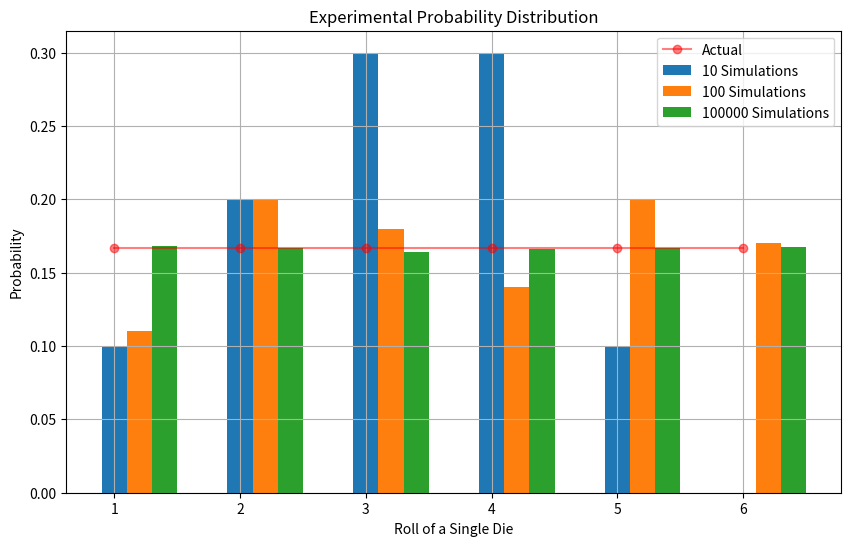
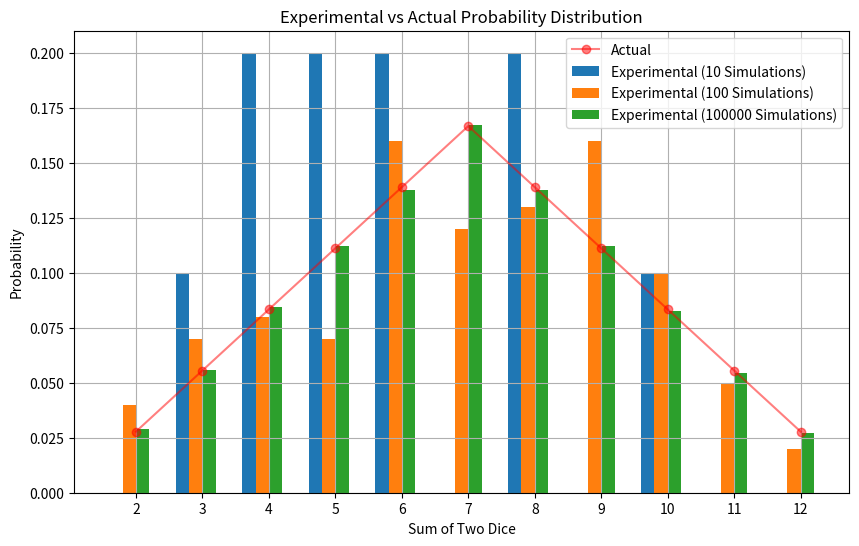

Recreate these plots in Python, in order. (Note: this script raises an exception after producing the figures.)
import random
from collections import Counter
import matplotlib.pyplot as plt
import numpy as np
import pandas as pd
from scipy.stats import poisson

# Function to simulate rolling a fair six-sided die
def roll_die():
    return random.randint(1, 6)

# Function to simulate rolling the die multiple times
def simulate_rolls(num_simulations):
    rolls = [roll_die() for _ in range(num_simulations)]
    return Counter(rolls)

# Function to calculate experimental probabilities
def calculate_probabilities(rolls, num_simulations):
    probabilities = {key: value / num_simulations for key, value in rolls.items()}
    return probabilities

# Actual probabilities (since it's a fair die)
actual_probabilities = [1/6, 1/6, 1/6, 1/6, 1/6, 1/6]

# Number of simulations
num_simulations_list = [10, 100, 100000]

# Prepare an empty DataFrame to store the probabilities
dfs = []

for num_simulations in num_simulations_list:
    # Simulate rolls
    rolls = simulate_rolls(num_simulations)

    # Calculate experimental probabilities
    probabilities = calculate_probabilities(rolls, num_simulations)

    # Prepare data for DataFrame
    data = {'Roll': list(range(1, 7)),
            f'Experimental Probability_{num_simulations}': [probabilities.get(roll, 0) for roll in range(1, 7)]}

    # Create DataFrame
    df = pd.DataFrame(data)
    dfs.append(df)

# Merge DataFrames
result_df = dfs[0]
for df in dfs[1:]:
    result_df = pd.merge(result_df, df, on='Roll')
result_df["theoretical probability"] =  actual_probabilities
# Plot the data
plt.figure(figsize=(10, 6))
bar_width = 0.2
for num_simulations in num_simulations_list:
    plt.bar(result_df['Roll'] + num_simulations_list.index(num_simulations) * bar_width, result_df[f'Experimental Probability_{num_simulations}'], label=f'{num_simulations} Simulations', width=bar_width)

plt.plot(range(1, 7), actual_probabilities, 'ro-', label='Actual', alpha=0.5)
plt.xlabel('Roll of a Single Die')
plt.ylabel('Probability')
plt.title('Experimental Probability Distribution')
plt.xticks(range(1, 7))
plt.legend()
plt.grid(True)
plt.show()

result_df


def roll_two_dice():
    """Simulates rolling two six-sided dice and returns their sum."""
    return random.randint(1, 6) + random.randint(1, 6)

def simulate_rolls(num_simulations):
    """Simulates rolling two dice multiple times and counts the occurrences of each sum."""
    rolls = [roll_two_dice() for _ in range(num_simulations)]
    return Counter(rolls)

def calculate_probabilities(rolls, num_simulations):
    """Calculates the experimental probabilities for each sum of two dice."""
    probabilities = {key: value / num_simulations for key, value in rolls.items()}
    return probabilities

# Actual probabilities (since it's the sum of two fair six-sided dice)
actual_probabilities = [1/36, 2/36, 3/36, 4/36, 5/36, 6/36, 5/36, 4/36, 3/36, 2/36, 1/36]

# Number of simulations
num_simulations_list = [10, 100, 100000]

# Prepare an empty DataFrame to store all experimental probabilities
df_list = []

# Generate data for each set of simulations
for num_simulations in num_simulations_list:
    # Simulate rolls
    rolls = simulate_rolls(num_simulations)

    # Calculate probabilities
    probabilities = calculate_probabilities(rolls, num_simulations)

    # Convert probabilities to DataFrame
    df = pd.DataFrame({'Sum of Two Dice': list(range(2, 13)),
                       f'Experimental Probability ({num_simulations} Simulations)': [probabilities.get(i, 0) for i in range(2, 13)]})
    
    # Append DataFrame to the list
    df_list.append(df)

# Concatenate all DataFrames
result_df = pd.concat(df_list, axis=1)

# Plot the experimental and actual probabilities as bar charts
plt.figure(figsize=(10, 6))
bar_width = 0.2
x = np.arange(2, 13)
for i, num_simulations in enumerate(num_simulations_list):
    plt.bar(x + i * bar_width, 
            result_df[f'Experimental Probability ({num_simulations} Simulations)'], 
            width=bar_width,
            label=f'Experimental ({num_simulations} Simulations)')

plt.plot(x + bar_width * len(num_simulations_list) / 2, actual_probabilities, 'ro-', label='Actual', alpha=0.5)

plt.xlabel('Sum of Two Dice')
plt.ylabel('Probability')
plt.title('Experimental vs Actual Probability Distribution')
plt.legend()
plt.grid(True)
plt.xticks(x + bar_width * len(num_simulations_list) / 2, x)
plt.show()
result_df["Sample_ Space"] = result_df.iloc[:,0]
result_df.drop(["Sum of Two Dice"] , axis=1 , inplace = True )
result_df[" theoretical probability"] = actual_probabilities
result_df=  result_df.reindex(columns=['Sample_ Space',
       ' theoretical probability','Experimental Probability (10 Simulations)',
       'Experimental Probability (100 Simulations)',
       'Experimental Probability (100000 Simulations)'])
result_df


result_df.columns

import random
from collections import Counter
import pandas as pd
import matplotlib.pyplot as plt

def roll_two_dice():
    """Simulates rolling two six-sided dice and returns their outcomes."""
    return random.randint(1, 6), random.randint(1, 6)

def max_outcome(first_die, second_die):
    """Returns the maximum outcome from two dice."""
    return max(first_die, second_die)

def simulate_rolls(num_simulations):
    """Simulates rolling two dice and calculates the maximum outcome."""
    rolls = [max_outcome(*roll_two_dice()) for _ in range(num_simulations)]
    return Counter(rolls)

def calculate_probabilities(rolls, num_simulations):
    """Calculates the experimental probabilities for each maximum outcome."""
    probabilities = {key: value / num_simulations for key, value in rolls.items()}
    return probabilities

# Function to create DataFrame with specified columns
def create_dataframe(rolls, num_simulations):
    """Creates a DataFrame with experimental probabilities for each maximum outcome."""
    probabilities = calculate_probabilities(rolls, num_simulations)
    sample_space = list(range(2, 13))
    theoretical_probabilities = [1/36, 2/36, 3/36, 4/36, 5/36, 6/36, 5/36, 4/36, 3/36, 2/36, 1/36]
    df = pd.DataFrame({'Sample Space': sample_space,
                       'Theoretical Probability': theoretical_probabilities,
                       f'Experimental Probability ({num_simulations} Simulations)': [probabilities.get(i, 0) for i in sample_space]})
    return df

# Number of simulations
num_simulations_list = [10, 100, 100000]

# Empty list to store DataFrames
dfs = []

# Perform simulations, create DataFrame, and store in list
for num_simulations in num_simulations_list:
    rolls = simulate_rolls(num_simulations)
    df = create_dataframe(rolls, num_simulations)
    dfs.append(df)

# Concatenate DataFrames
result_df = pd.concat(dfs, axis=1)

# Plotting
plt.figure(figsize=(10, 6))

bar_width = 0.2
for i, num_simulations in enumerate(num_simulations_list):
    plt.bar(result_df['Sample Space'] + i * bar_width, result_df[f'Experimental Probability ({num_simulations} Simulations)'],
            width=bar_width, label=f'{num_simulations} Simulations')

plt.xlabel('Sum of Two Dice')
plt.ylabel('Probability')
plt.title('Experimental Probability Distribution')
plt.legend()
plt.grid(True)
plt.xticks(result_df['Sample Space'] + bar_width * len(num_simulations_list) / 2, result_df['Sample Space'])

# Plot theoretical probabilities as horizontal lines
for i, num_simulations in enumerate(num_simulations_list):
    theoretical_probs = result_df['Theoretical Probability']
    plt.hlines(theoretical_probs, xmin=result_df['Sample Space'] - 0.1 + i * bar_width,
               xmax=result_df['Sample Space'] + 0.1 + i * bar_width, colors='red', alpha=0.5)

plt.show()

print(result_df)


def roll_two_dice():
    """Simulates rolling two six-sided dice and returns their outcomes."""
    return random.randint(1, 6), random.randint(1, 6)

def min_outcome(first_die, second_die):
    """Returns the minimum outcome from two dice."""
    return min(first_die, second_die)

def simulate_rolls(num_simulations):
    """Simulates rolling two dice and calculates the minimum outcome."""
    rolls = [min_outcome(*roll_two_dice()) for _ in range(num_simulations)]
    return Counter(rolls)

def calculate_probabilities(rolls, num_simulations):
    """Calculates the experimental probabilities for each minimum outcome."""
    probabilities = {key: value / num_simulations for key, value in rolls.items()}
    return probabilities

def create_dataframe(probabilities):
    """Creates a DataFrame from the calculated probabilities."""
    df = pd.DataFrame({'Min Outcome': list(probabilities.keys()), 'Probability': list(probabilities.values())})
    return df

# Actual probabilities for the minimum outcome of two dice
actual_probabilities = [1/6, 5/12, 1/2, 7/12, 5/6, 1]

# Number of simulations
num_simulations_list = [10, 100, 10000]

# Empty list to store DataFrames
dfs = []

# Perform simulations, create DataFrame, and store in list
for num_simulations in num_simulations_list:
    rolls = simulate_rolls(num_simulations)
    probabilities = calculate_probabilities(rolls, num_simulations)
    df = create_dataframe(probabilities)
    dfs.append(df)

# Plotting
plt.figure(figsize=(10, 6))

for i, df in enumerate(dfs):
    plt.bar(df['Min Outcome'] + i * 0.2, df['Probability'], width=0.2, label=f'{num_simulations_list[i]} Simulations')

# Plot actual probabilities
x_actual = range(1, 7)  # Adjusted x-axis values for actual probabilities
plt.plot(x_actual, actual_probabilities, 'ro-', label='Actual', alpha=0.5)

plt.xlabel('Min Outcome')
plt.ylabel('Probability')
plt.title('Probability Distribution of Min(First Die, Second Die)')
plt.legend()
plt.show()




# Parameters for call centers A and B
lambda_A = 5  # Average calls per hour for center A
lambda_B = 4  # Average calls per hour for center B

# Number of simulations
num_simulations = 10000

# Simulate random variables X and Y (calls for centers A and B)
X = poisson.rvs(mu=lambda_A, size=num_simulations)
Y = poisson.rvs(mu=lambda_B, size=num_simulations)

# Calculate the total number of calls Z
Z = X + Y

# Create a DataFrame to store counts and probabilities
df = pd.DataFrame({'Total Calls (Z)': np.arange(0, max(Z) + 1)})

# Calculate probabilities and add them to the DataFrame
df['Simulated Probability'] = df['Total Calls (Z)'].apply(lambda k: np.mean(Z == k))
df['Theoretical Probability'] = poisson.pmf(df['Total Calls (Z)'], mu=lambda_A + lambda_B)

# Display the DataFrame
print(df)

# Plot the probability mass function for Z
plt.hist(Z, bins=np.arange(0, max(Z) + 1.5) - 0.5, density=True, alpha=0.5, color='blue', label='Simulated Data')

# Plot the theoretical Poisson distribution for Z
k_values = np.arange(0, max(Z) + 1)
pmf_values = poisson.pmf(k_values, mu=lambda_A + lambda_B)
plt.stem(k_values, pmf_values, markerfmt='ro', linefmt='r-', basefmt='r-', label='Theoretical Poisson')

plt.xlabel('Total Number of Calls (Z)')
plt.ylabel('Probability')
plt.title('Simulated and Theoretical Poisson Distribution for Z')
plt.legend()
plt.show()


p = 0.067

14 * p**2 * (1-p)**13 < 15 * p**2 * (1-p)**14

import numpy as np
import scipy.stats as stats
import matplotlib.pyplot as plt

# Parameters
n = 10**4  # Number of random variables
p = 0.53284  # Probability of success
nsamples = 10**3  # Number of samples

# Create a geometric distribution
distribution = stats.geom(p, loc=-1)

# Generate random variables
x = distribution.rvs(size=(nsamples, n))

# Calculate the sum of random variables
total = x.sum(axis=1)

# Create a negative binomial distribution
distribution2 = stats.nbinom(n, p)

# Generate random variables using the negative binomial distribution
total2 = distribution2.rvs(nsamples)

# Plot histograms
fig, ax = plt.subplots(nrows=2, sharex=True)
ax[0].hist(total, density=True)
ax[0].set_title('Sum of Geometric Random Variables')
ax[1].hist(total2, density=True)
ax[1].set_title('Using Negative Binomial Distribution')
plt.xlabel('Sum')
plt.ylabel('Probability')
plt.show()


